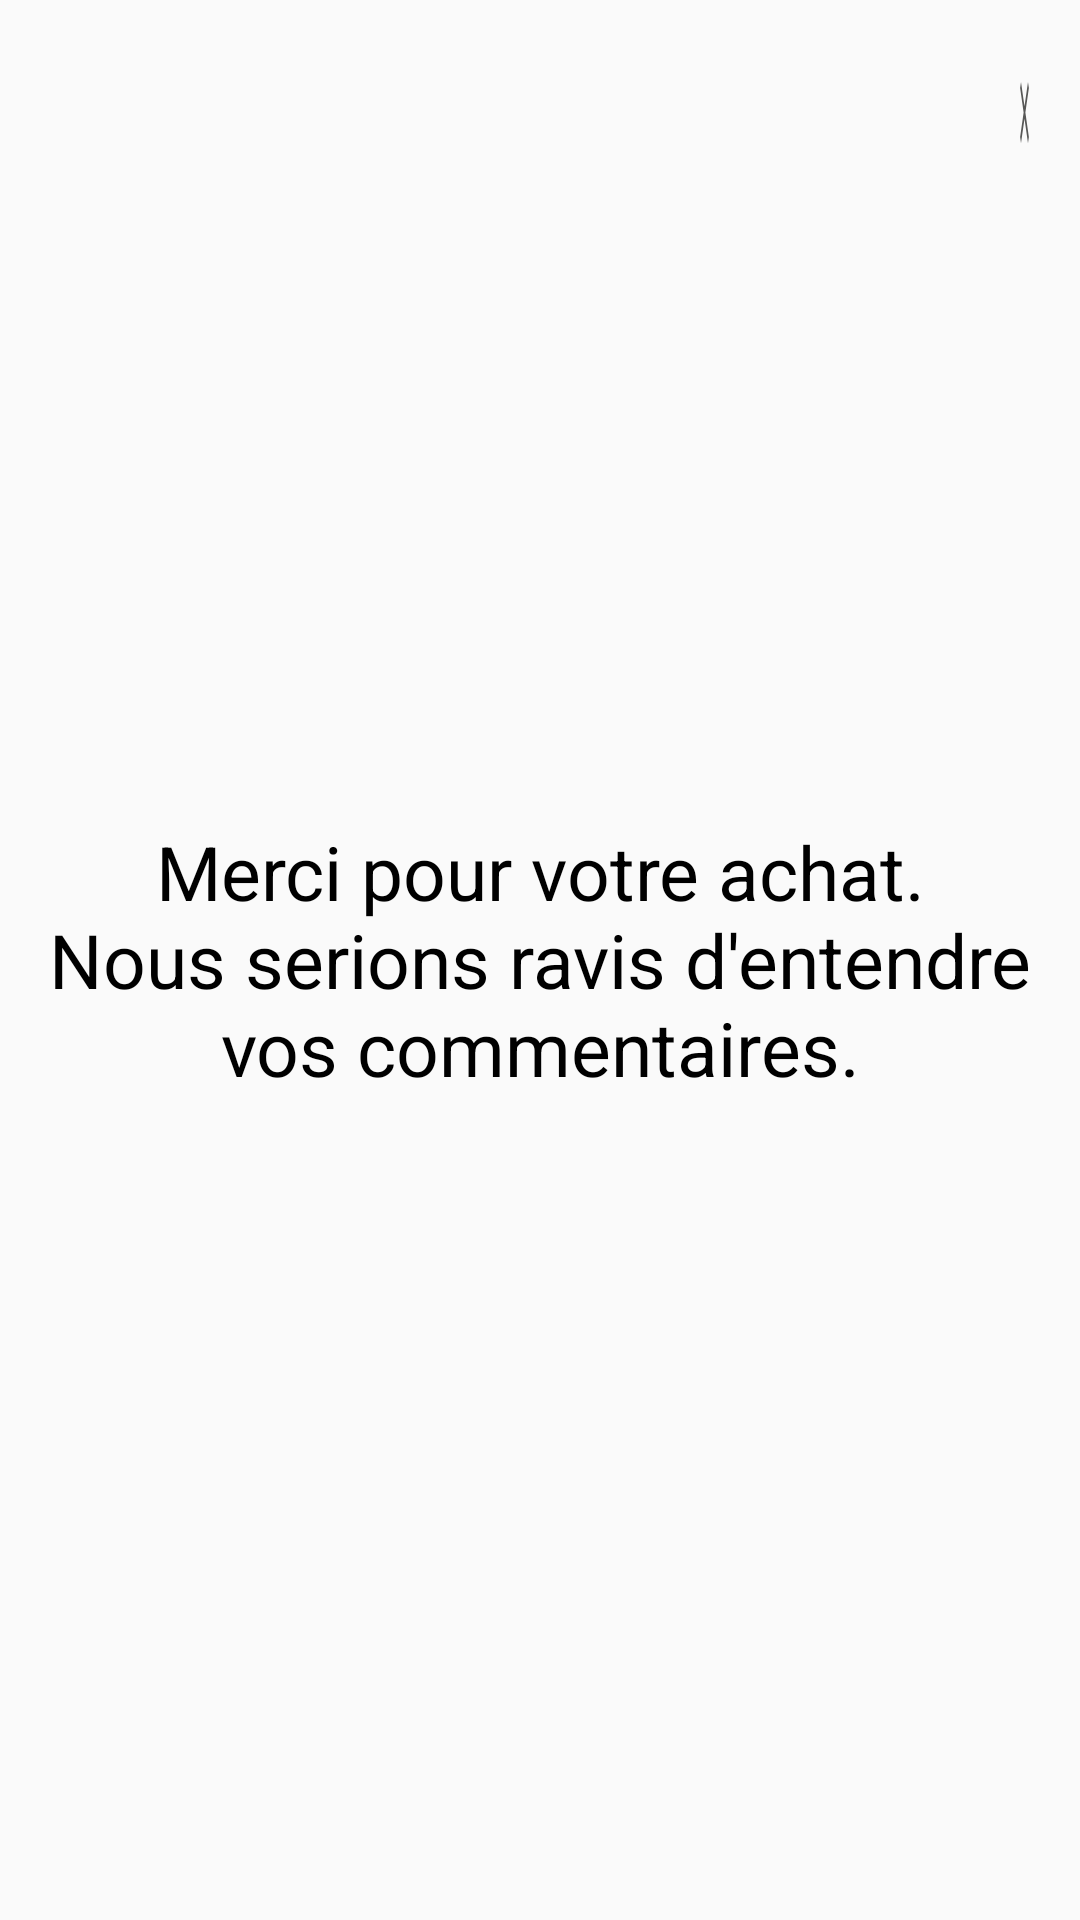

The Android layout XML behind this screen, and the referenced resources:
<!-- AndroidManifest.xml: activity theme Theme.LaRedouteBetaTest -->
<!-- res/layout/activity_main.xml -->
<?xml version="1.0" encoding="utf-8"?>
<androidx.constraintlayout.widget.ConstraintLayout xmlns:android="http://schemas.android.com/apk/res/android"
    xmlns:app="http://schemas.android.com/apk/res-auto"
    android:layout_width="match_parent"
    android:layout_height="match_parent"
    xmlns:tools="http://schemas.android.com/tools"
    tools:contex=".MainActivity">

    <FrameLayout
        android:id="@+id/fragmentContainer"
        android:layout_width="match_parent"
        android:layout_height="match_parent" />



    <RelativeLayout
        android:layout_width="match_parent"
        android:layout_height="match_parent"
        android:orientation="vertical"
        android:paddingLeft="16dp"
        android:paddingRight="16dp"
        app:layout_constraintTop_toTopOf="parent"
        tools:layout_editor_absoluteX="0dp">


        <ImageView
            android:id="@+id/logoImageView"
            android:layout_width="274dp"
            android:layout_height="294dp"
            android:layout_alignBottom="@+id/feedbckTextView"
            android:layout_centerHorizontal="true"
            android:foregroundGravity="center"
            android:layout_marginTop="2dp"
            android:layout_marginBottom="118dp"
            android:rotationX="19"
            android:src="@drawable/lr_logo" />

        <TextView
            android:id="@+id/feedbckTextView"
            android:layout_width="match_parent"
            android:layout_height="wrap_content"
            android:layout_centerHorizontal="true"
            android:layout_centerVertical="true"
            android:gravity="center"
            android:text="Merci pour votre achat.
            Nous serions ravis d'entendre vos commentaires."
            android:textColor="@color/black"
            android:textSize="25dp"


            />

        <Button
            android:id="@+id/feedback_button"
            android:layout_width="fill_parent"
            android:layout_height="wrap_content"
            android:layout_below="@+id/feedbckTextView"
            android:layout_alignParentStart="true"
            android:layout_alignParentEnd="true"
            android:layout_alignParentBottom="true"
            android:layout_gravity="center_vertical|center_horizontal"
            android:layout_marginStart="16dp"
            android:layout_marginTop="157dp"
            android:layout_marginEnd="16dp"
            android:layout_marginBottom="114dp"
            android:background="@drawable/rounded_corner"
            android:bottomLeftRadius="10dp"
            android:bottomRightRadius="10dp"
            android:drawablePadding="20dp"
            android:drawableTint="#ff0000"
            android:shadowColor="@color/black"
            android:text="Envoyer Feedback "
            android:textColor="@color/white"
            android:topLeftRadius="10dp"
            android:topRightRadius="10dp" />

        <Button
            android:id="@+id/clear_button"
            android:layout_width="35dp"
            android:layout_height="35dp"
            android:layout_alignParentRight="true"
            android:layout_marginStart="22dp"
            android:layout_marginTop="20dp"
            android:layout_toEndOf="@+id/logoImageView"
            android:background="@drawable/baseline_clear_24" />


    </RelativeLayout>


</androidx.constraintlayout.widget.ConstraintLayout>
<!-- resources referenced by this layout -->
<resources>
  <!-- drawable baseline_clear_24 (drawable) -->
  <vector android:height="24dp" android:tint="#575756"
      android:viewportHeight="24" android:viewportWidth="24"
      android:width="24dp" xmlns:android="http://schemas.android.com/apk/res/android">
      <path android:fillColor="@android:color/white" android:pathData="M19,6.41L17.59,5 12,10.59 6.41,5 5,6.41 10.59,12 5,17.59 6.41,19 12,13.41 17.59,19 19,17.59 13.41,12z"/>
  </vector>
  <style name="Theme.LaRedouteBetaTest" parent="Theme.AppCompat.DayNight.NoActionBar">
  
  
      </style>
  <!-- not gathered from this repository: default colours our renderer supplied (Android Studio template values) -->
  <color name="black">#FF000000</color>
  <color name="white">#FFFFFFFF</color>
</resources>
